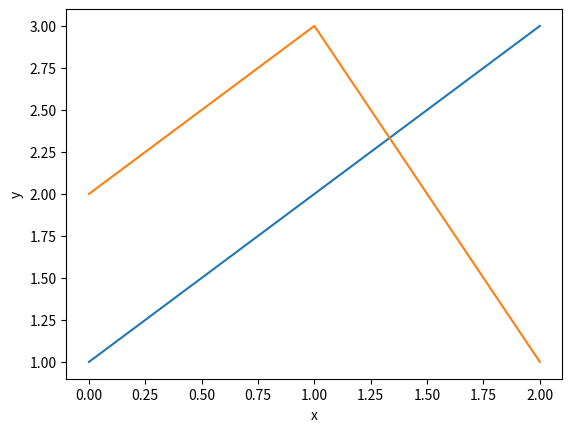
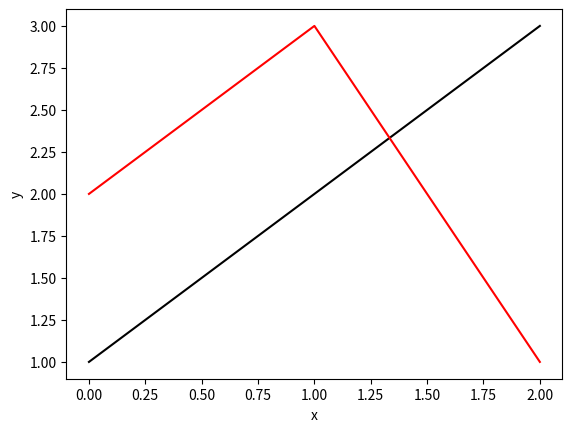

The script that saved these images, in order:
import copy
import matplotlib.pyplot as plt

def base_plot():
    fig = plt.figure()
    ax = fig.add_subplot(111)
    ax.plot([1,2,3])
    ax.plot([2,3,1])
    plt.xlabel('x')
    plt.ylabel('y')

    return fig

fig1 = base_plot()
fig2 = base_plot()

l1 = fig2.axes[0].get_lines()[0]
l2 = fig2.axes[0].get_lines()[1]
l1.set_color('k')
l2.set_color('r')

plt.show()
